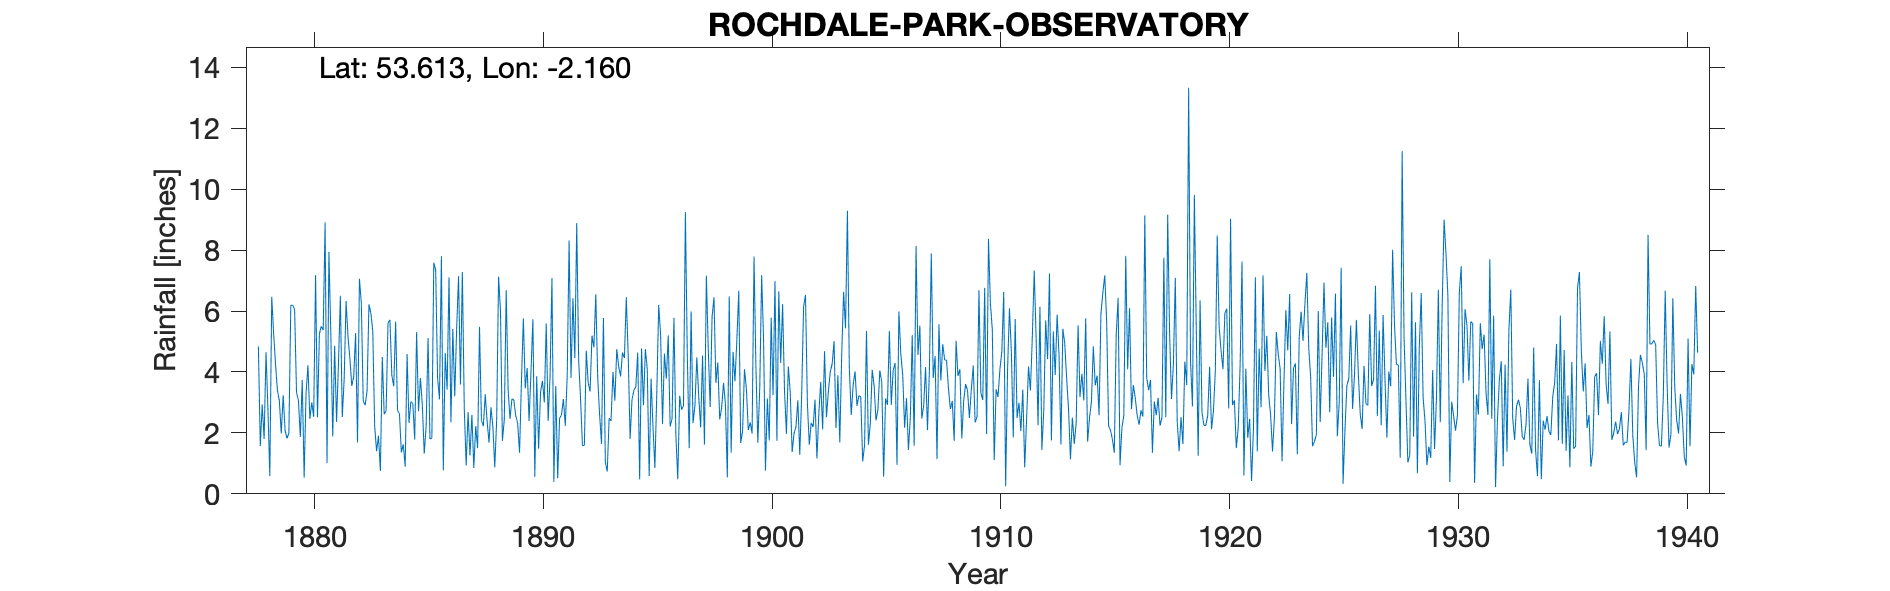

The data file committed next to this chart (first rows):
ROCHDALE PARK OBSERVATORY, , , , , , , , , , , , , , , , , , , , , , , 
Grid ref, SD895130, Long, -2.16, Lat, 53.61, Elevation, 472, ft, , , , , , , , , , , , , , , 
Station no, 2861, , , , , , , , , , , , , , , , , , , , , , 
, 1870, 1871, 1872, 1873, 1874, 1875, 1876, 1877, 1878, 1879, 1880, 1881, 1882, 1883, 1884, 1885, 1886, 1887, 1888, 1889, 1890, 1891, 1892
January, , , , , , , , , 4.84, 1.98, 0.53, 1.01, 4.44, 5.34, 5.65, 2.71, 7.8, 2.82, 2.37, 2.46, 5.73, 3.54, 4.41
February, , , , , , , , , 1.57, 3.23, 3.29, 7.94, 3.54, 2.21, 2.73, 3.8, 0.77, 0.93, 1.68, 3.12, 0.56, 0.51, 3.12
March, , , , , , , , , 2.93, 2.08, 4.22, 5.22, 3.85, 1.4, 2.63, 2.92, 4.62, 2.68, 2.84, 3.08, 3.86, 2.48, 1.58
April, , , , , , , , , 1.8, 1.82, 2.46, 1.88, 5.28, 1.91, 1.36, 1.32, 3.42, 1.26, 2.21, 2.56, 1.48, 2.59, 1.59
May, , , , , , , , , 4.65, 1.99, 3, 4.86, 1.69, 0.75, 1.62, 2.22, 7.11, 2.59, 0.87, 2.32, 3.33, 3.11, 4.7
June, , , , , , , , , 2.8, 6.19, 2.53, 2.36, 7.06, 4.49, 0.89, 5.11, 2.35, 0.85, 2.43, 1.35, 3.71, 2.23, 3.65
July, , , , , , , , , 0.58, 6.19, 7.18, 4.26, 6.26, 2.61, 4.59, 1.8, 5.41, 2.22, 7.13, 3.7, 3, 3.87, 3.36
August, , , , , , , , , 6.47, 6.05, 2.51, 6.5, 3.04, 2.73, 2.33, 1.83, 3.2, 1.5, 5.99, 5.76, 5.59, 8.32, 5.19
September, , , , , , , , , 5.26, 3.33, 5.25, 2.52, 2.91, 5.61, 3.03, 7.59, 5.41, 5.48, 1.74, 3.46, 2.39, 3.8, 4.81
October, , , , , , , , , 4.24, 3.07, 5.5, 3.76, 3.38, 5.71, 2.97, 7.35, 7.14, 2.41, 2.44, 4.13, 3.84, 6.42, 6.55
November, , , , , , , , , 3.39, 1.86, 5.37, 6.33, 6.22, 3.89, 1.78, 3.8, 3.59, 2.22, 6.68, 2.39, 7.08, 4.46, 3.83
December, , , , , , , , , 3.05, 3.74, 8.91, 5.16, 5.94, 3.53, 5.31, 3.1, 7.28, 3.27, 3.41, 4.01, 0.39, 8.89, 2.59
Total, , , , , , , , , 41.58, 41.53, 50.75, 51.8, 53.61, 40.18, 34.89, 43.55, 58.1, 28.23, 39.79, 38.34, 40.96, 50.22, 45.38
